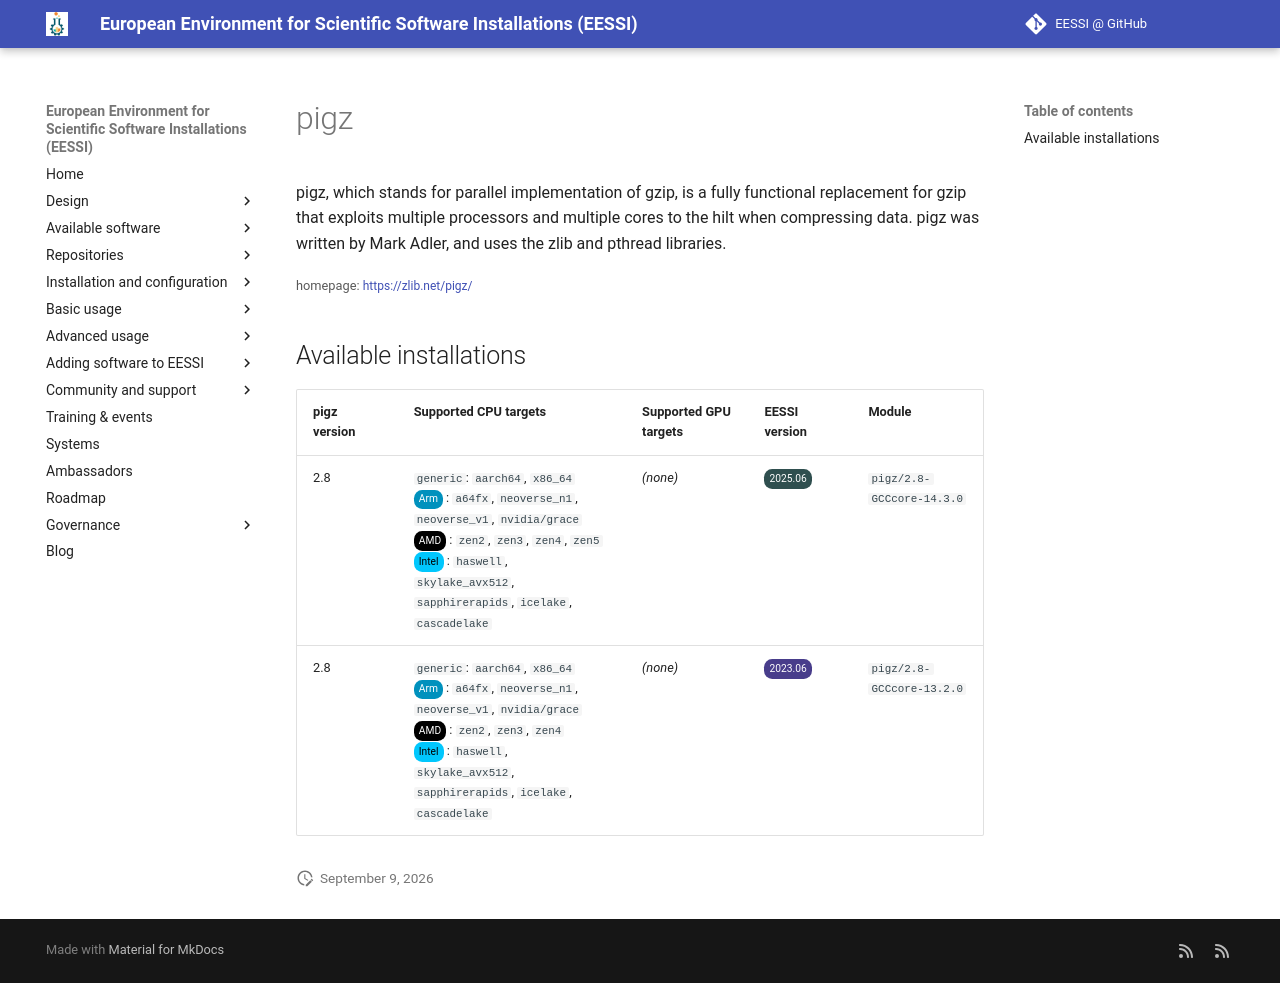

repository: EESSI/docs · page: available_software/detail/pigz/index.html · generator: mkdocs

---
json_ld:
  '@context': https://schema.org
  '@type': SoftwareApplication
  applicationCategory: DeveloperApplication
  description: "\n pigz, which stands for parallel implementation of gzip, is a fully\n\
    \ functional replacement for gzip that exploits multiple processors and multiple\n\
    \ cores to the hilt when compressing data. pigz was written by Mark Adler, and\n\
    \ uses the zlib and pthread libraries.\n"
  license: Not confirmed
  name: pigz
  offers:
    '@type': Offer
    price: 0
  operatingSystem: LINUX
  review:
    '@type': Review
    author:
      '@type': Organization
      name: EESSI
    reviewBody: Application has been successfully made available on all architectures
      supported by EESSI
    reviewRating:
      '@type': Rating
      ratingValue: 5
  softwareRequirements: See https://www.eessi.io/docs/ for how to make EESSI available
    on your system
  softwareVersion: '[''2.8'']'
  url: https://zlib.net/pigz/
---
# pigz



 pigz, which stands for parallel implementation of gzip, is a fully
 functional replacement for gzip that exploits multiple processors and multiple
 cores to the hilt when compressing data. pigz was written by Mark Adler, and
 uses the zlib and pthread libraries.


<small>homepage: </small><span class="software-link">[https://zlib.net/pigz/](https://zlib.net/pigz/)</span>

## Available installations


|pigz version|Supported CPU targets|Supported GPU targets|EESSI version|Module|
| --- | --- | --- | --- | --- |
|2.8|`generic`: `aarch64`, `x86_64`<br/><span class="software-cpu-arm">Arm</span>: `a64fx`, `neoverse_n1`, `neoverse_v1`, `nvidia/grace`<br/><span class="software-cpu-amd">AMD</span>: `zen2`, `zen3`, `zen4`, `zen5`<br/><span class="software-cpu-intel">Intel</span>: `haswell`, `skylake_avx512`, `sapphirerapids`, `icelake`, `cascadelake`<br/>|*(none)*|<span class="software-eessi-version-202506">2025.06</span>|`pigz/2.8-GCCcore-14.3.0`|
|2.8|`generic`: `aarch64`, `x86_64`<br/><span class="software-cpu-arm">Arm</span>: `a64fx`, `neoverse_n1`, `neoverse_v1`, `nvidia/grace`<br/><span class="software-cpu-amd">AMD</span>: `zen2`, `zen3`, `zen4`<br/><span class="software-cpu-intel">Intel</span>: `haswell`, `skylake_avx512`, `sapphirerapids`, `icelake`, `cascadelake`<br/>|*(none)*|<span class="software-eessi-version-202306">2023.06</span>|`pigz/2.8-GCCcore-13.2.0`|
